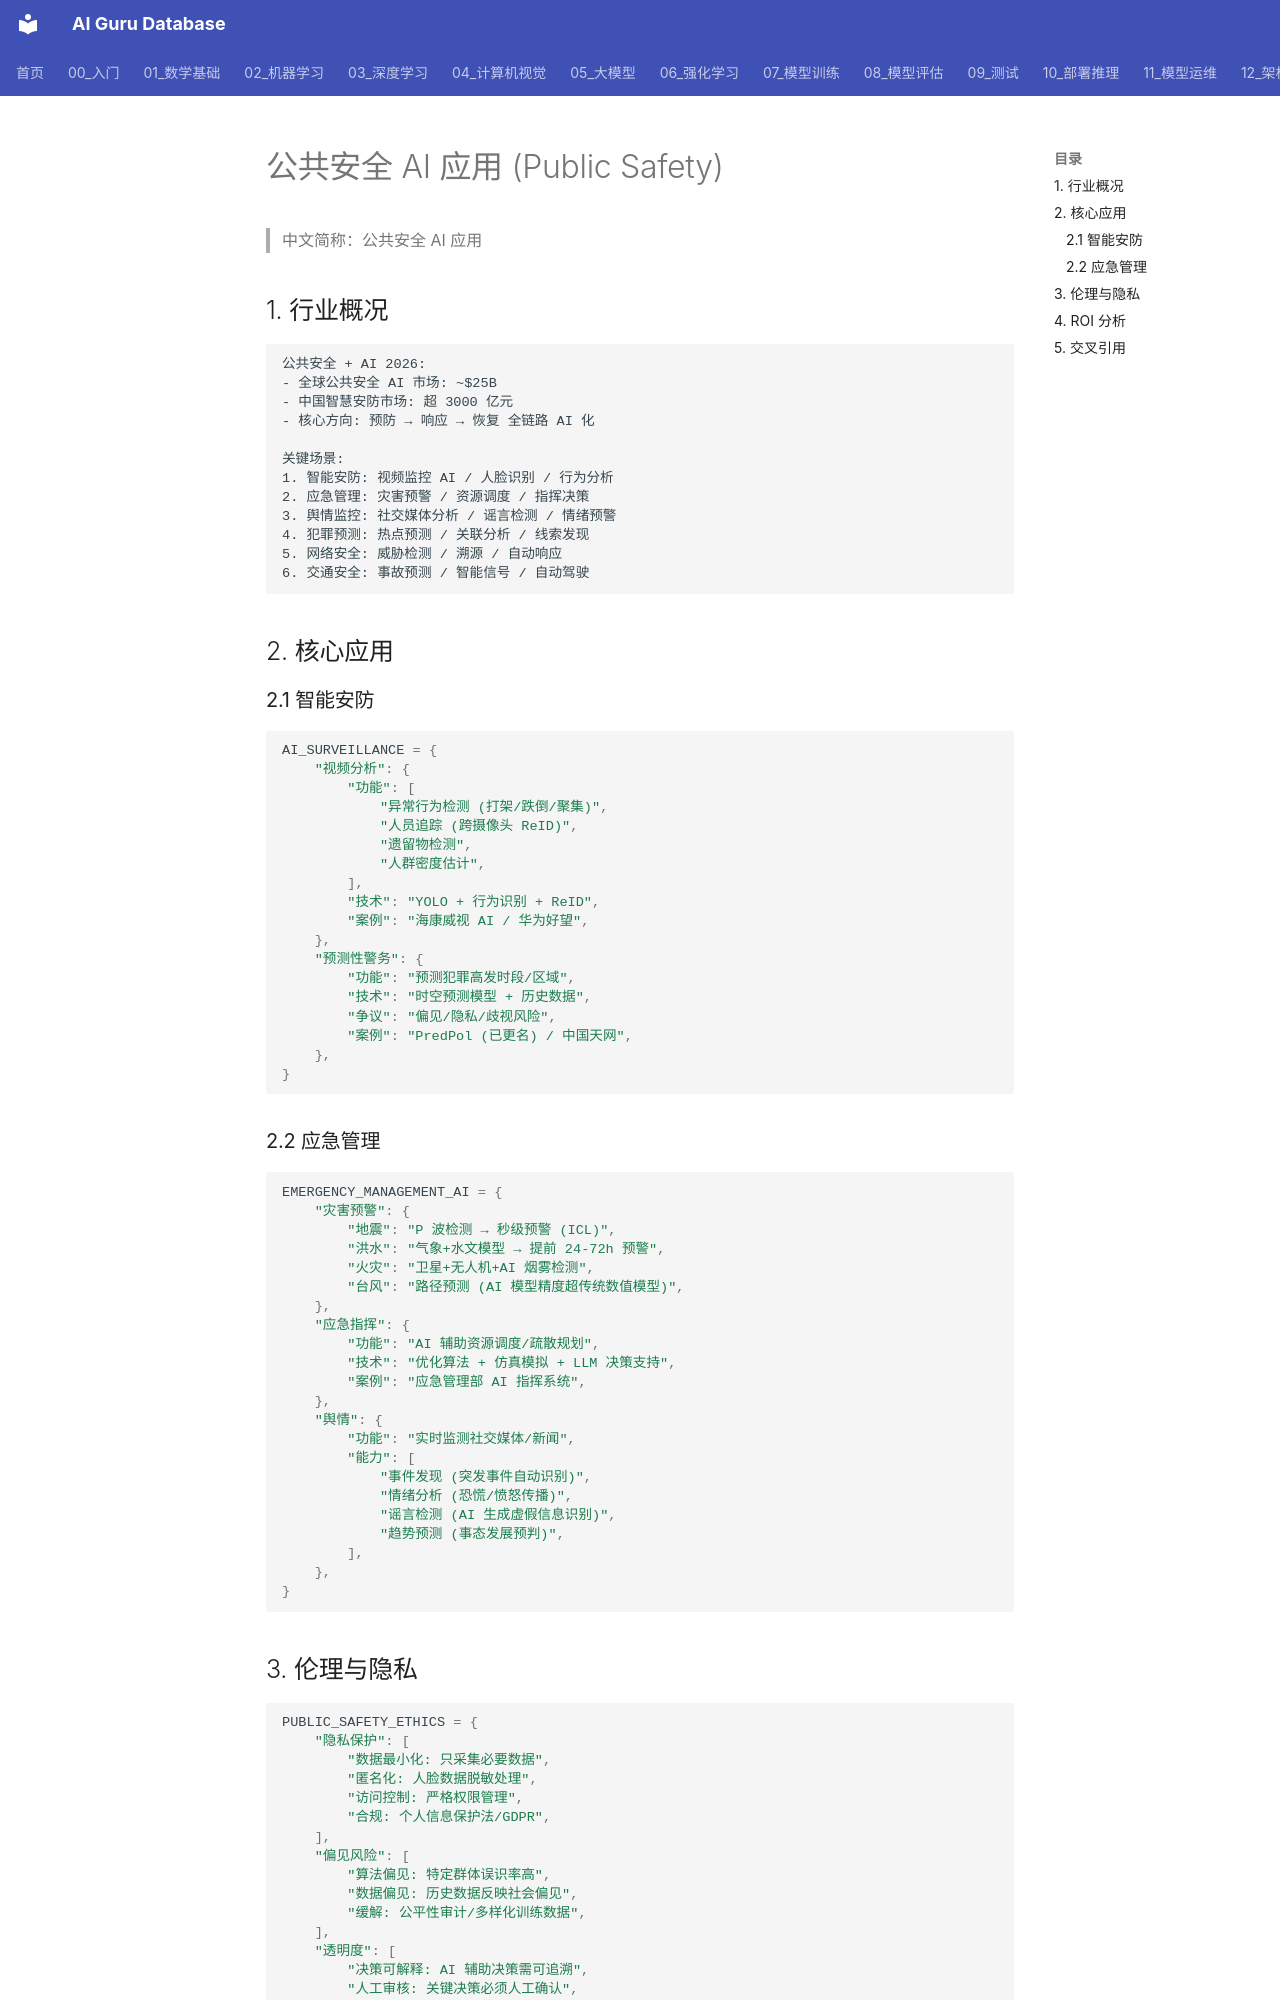

repository: ai-guru-global/ai-guru-database · page: 18_行业应用/19_其他行业/02_Public_安全/index.html · generator: mkdocs

---
title: 公共安全 AI 应用 (Public Safety)
category: 05-industry
tags: ["public-safety", "emergency-response", "surveillance", "sentiment-analysis"]
summary: "公共安全 AI 应用：应急管理、智能安防、舆情监控、犯罪预测、灾害预警、2026 落地案例与伦理考量。"
created: 2026-07-21
updated: 2026-07-21
tier: supporting
sources: []

name_zh: "公共安全 AI 应用"
---
# 公共安全 AI 应用 (Public Safety)

> 中文简称：公共安全 AI 应用

## 1. 行业概况

```
公共安全 + AI 2026:
- 全球公共安全 AI 市场: ~$25B
- 中国智慧安防市场: 超 3000 亿元
- 核心方向: 预防 → 响应 → 恢复 全链路 AI 化

关键场景:
1. 智能安防: 视频监控 AI / 人脸识别 / 行为分析
2. 应急管理: 灾害预警 / 资源调度 / 指挥决策
3. 舆情监控: 社交媒体分析 / 谣言检测 / 情绪预警
4. 犯罪预测: 热点预测 / 关联分析 / 线索发现
5. 网络安全: 威胁检测 / 溯源 / 自动响应
6. 交通安全: 事故预测 / 智能信号 / 自动驾驶
```

## 2. 核心应用

### 2.1 智能安防

```python
AI_SURVEILLANCE = {
    "视频分析": {
        "功能": [
            "异常行为检测 (打架/跌倒/聚集)",
            "人员追踪 (跨摄像头 ReID)",
            "遗留物检测",
            "人群密度估计",
        ],
        "技术": "YOLO + 行为识别 + ReID",
        "案例": "海康威视 AI / 华为好望",
    },
    "预测性警务": {
        "功能": "预测犯罪高发时段/区域",
        "技术": "时空预测模型 + 历史数据",
        "争议": "偏见/隐私/歧视风险",
        "案例": "PredPol (已更名) / 中国天网",
    },
}
```

### 2.2 应急管理

```python
EMERGENCY_MANAGEMENT_AI = {
    "灾害预警": {
        "地震": "P 波检测 → 秒级预警 (ICL)",
        "洪水": "气象+水文模型 → 提前 24-72h 预警",
        "火灾": "卫星+无人机+AI 烟雾检测",
        "台风": "路径预测 (AI 模型精度超传统数值模型)",
    },
    "应急指挥": {
        "功能": "AI 辅助资源调度/疏散规划",
        "技术": "优化算法 + 仿真模拟 + LLM 决策支持",
        "案例": "应急管理部 AI 指挥系统",
    },
    "舆情": {
        "功能": "实时监测社交媒体/新闻",
        "能力": [
            "事件发现 (突发事件自动识别)",
            "情绪分析 (恐慌/愤怒传播)",
            "谣言检测 (AI 生成虚假信息识别)",
            "趋势预测 (事态发展预判)",
        ],
    },
}
```
